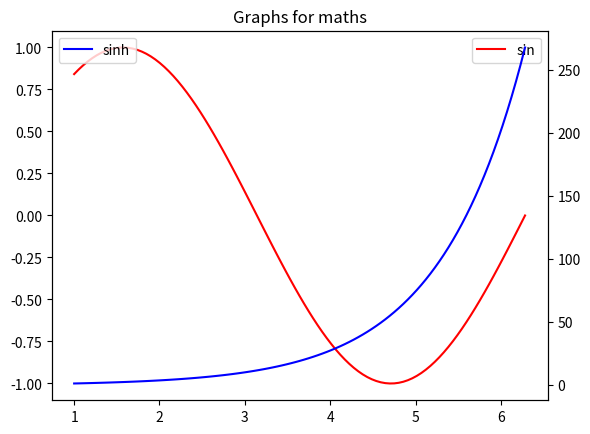

The matplotlib source for this figure:
import numpy as np
import matplotlib.pyplot as plt 

x = np.linspace(1, 2.0 * np.pi,101)
y = np.sin(x)
z = np.sinh(x)

fig, ax1 = plt.subplots()
ax2 = ax1.twinx()

curve1 = ax1.plot(x, y, label = "sin", color = "r")
curve2 = ax2.plot(x, z, label = "sinh", color = "b")
curves = [curve1, curve2]

ax1.legend()
ax2.legend()
plt.title("Graphs for maths")

plt.show()